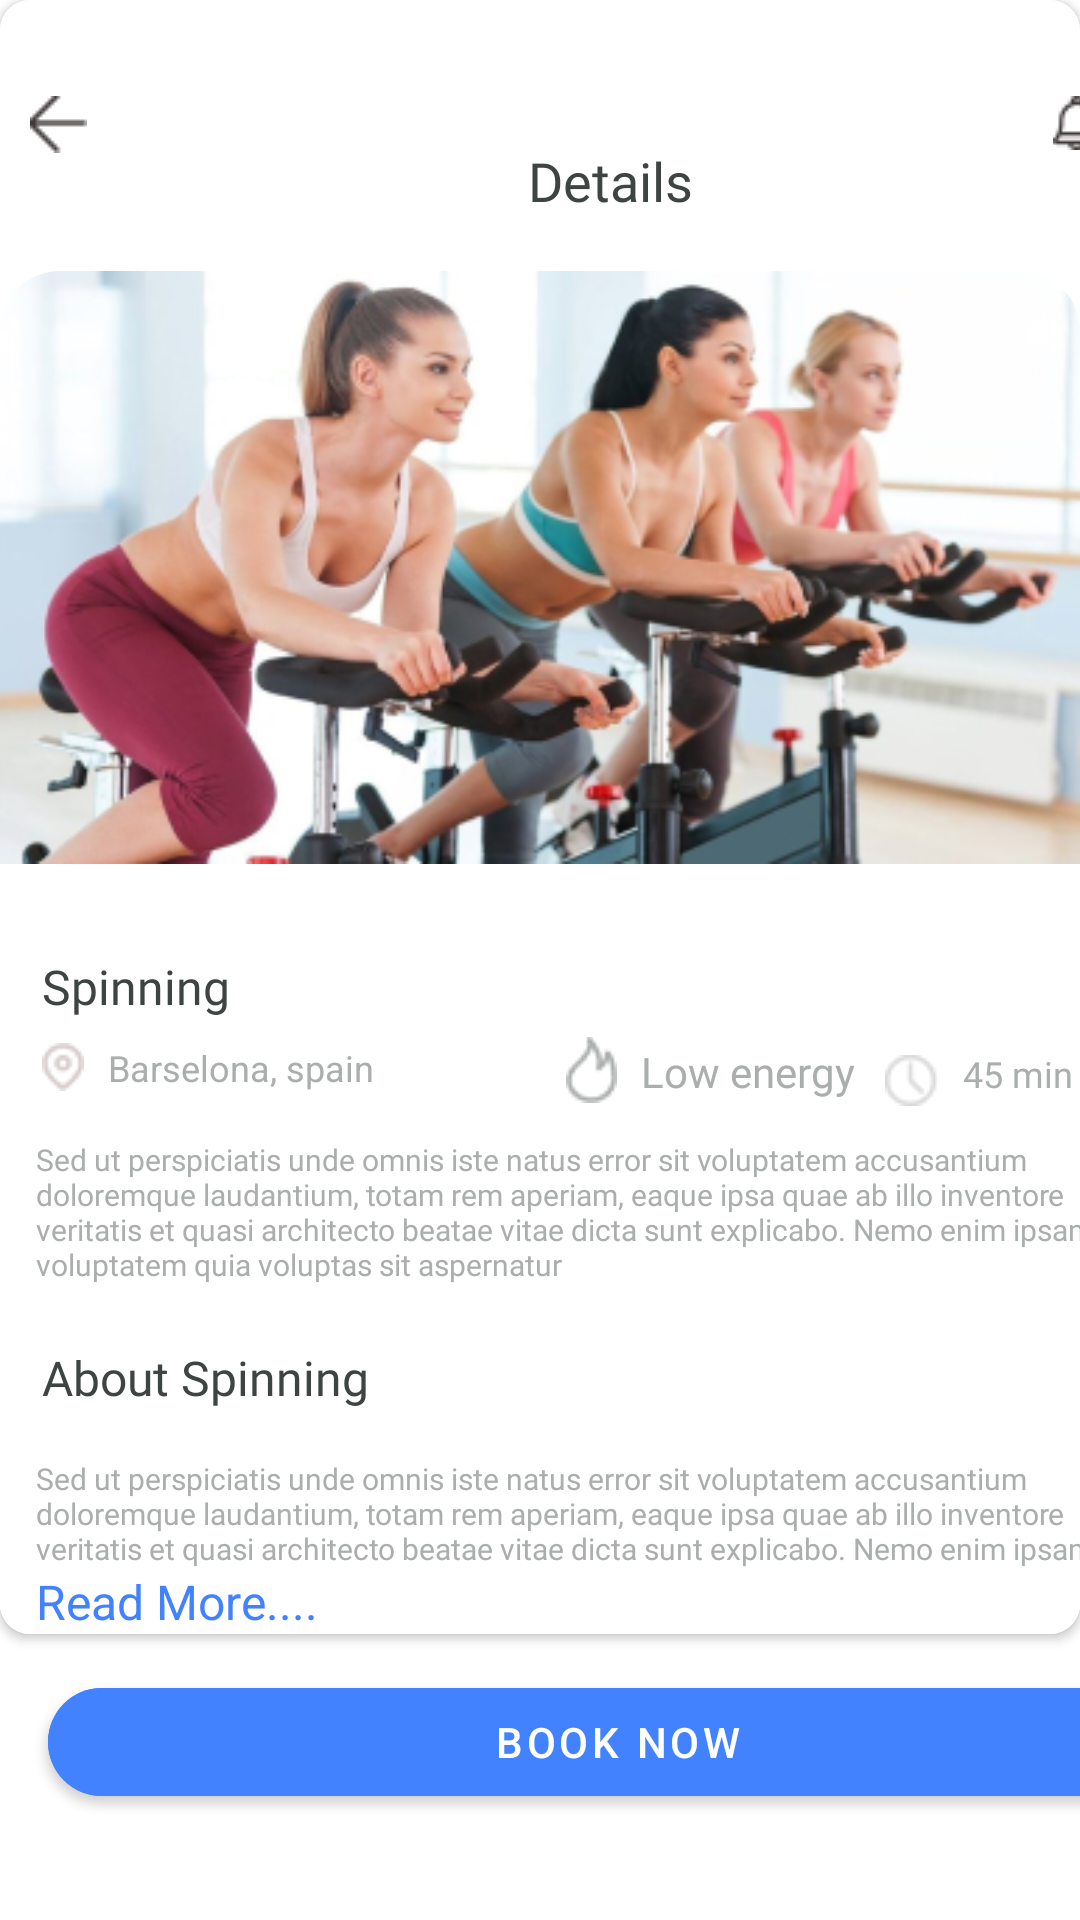

Layout XML and referenced resources for this Android screen:
<!-- AndroidManifest.xml: application theme Theme.FittnessProjectApp -->
<!-- res/layout/fragment_details.xml -->
<?xml version="1.0" encoding="utf-8"?>
<androidx.constraintlayout.widget.ConstraintLayout xmlns:android="http://schemas.android.com/apk/res/android"
    xmlns:tools="http://schemas.android.com/tools"
    android:layout_width="match_parent"
    android:layout_height="match_parent"
    android:background="@color/backround"
    xmlns:app="http://schemas.android.com/apk/res-auto"
    tools:context=".fragment.DetailsFragment">

    <androidx.cardview.widget.CardView
        android:id="@+id/card_view_1"
        android:layout_width="match_parent"
        android:layout_height="wrap_content"
        app:layout_constraintTop_toTopOf="parent"
        app:layout_constraintStart_toStartOf="parent"
        app:layout_constraintEnd_toEndOf="parent"
        app:cardCornerRadius="10dp">


        <androidx.constraintlayout.widget.ConstraintLayout
            android:id="@+id/cons_1"
            android:layout_width="match_parent"
            android:layout_height="wrap_content"
            android:background="@color/white"
            >


            <ImageView
                android:id="@+id/img_back"
                android:layout_width="wrap_content"
                android:layout_height="wrap_content"
                app:layout_constraintStart_toStartOf="parent"
                app:layout_constraintTop_toTopOf="parent"
                android:src="@drawable/ic_back"
                android:layout_marginStart="10dp"
                android:layout_marginTop="32dp"
                />

            <ImageView
                android:id="@+id/img_notification"
                android:layout_width="wrap_content"
                android:layout_height="wrap_content"
                app:layout_constraintStart_toEndOf="@id/tv_details"
                app:layout_constraintTop_toTopOf="parent"
                android:src="@drawable/ic_notification"

                android:layout_marginStart="120dp"
                android:layout_marginTop="32dp"
                />

            <TextView
                android:id="@+id/tv_details"
                android:layout_width="wrap_content"
                android:layout_height="wrap_content"
                app:layout_constraintTop_toTopOf="parent"
                app:layout_constraintStart_toStartOf="parent"
                android:layout_marginStart="176dp"
                android:text="@string/details"
                android:textColor="@color/text_home_color"
                android:fontFamily="@font/poppins_regular"
                android:textSize="18sp"
                android:layout_marginTop="48dp"
                />


            <LinearLayout
                android:id="@+id/linear_1"
                android:layout_width="match_parent"
                android:layout_height="wrap_content"
                app:layout_constraintTop_toBottomOf="@id/tv_details"
                android:background="@color/white"
                android:layout_marginTop="18dp"
                >

                <com.google.android.material.imageview.ShapeableImageView
                    android:id="@+id/img_big"
                    android:layout_width="wrap_content"
                    android:layout_height="wrap_content"
                    android:adjustViewBounds="true"
                    android:src="@drawable/img_spinning"
                    app:shapeAppearanceOverlay="@style/roundImage" />

            </LinearLayout>

            <TextView
                android:id="@+id/tv_name_exs"
                android:layout_width="wrap_content"
                android:layout_height="wrap_content"
                app:layout_constraintTop_toBottomOf="@id/linear_1"
                android:text="@string/spinning"
                app:layout_constraintStart_toStartOf="@id/linear_1"
                android:layout_marginTop="30dp"
                android:layout_marginStart="14dp"
                android:textColor="@color/text_home_color"
                android:fontFamily="@font/poppins_regular"
                android:textSize="16sp"
                />

            <ImageView
                android:id="@+id/img_location"
                android:layout_width="wrap_content"
                android:layout_height="wrap_content"
                app:layout_constraintTop_toBottomOf="@id/tv_name_exs"
                app:layout_constraintStart_toStartOf="@id/tv_name_exs"
                android:src="@drawable/location"
                android:layout_marginTop="8dp"/>

            <TextView
                android:id="@+id/tv_location_country"
                android:layout_width="wrap_content"
                android:layout_height="wrap_content"
                app:layout_constraintStart_toEndOf="@id/img_location"
                app:layout_constraintTop_toTopOf="@id/img_location"
                android:textColor="@color/grey"
                android:textSize="12sp"
                android:layout_marginStart="8dp"
                android:text="@string/barselona_spain"/>


            <ImageView
                android:id="@+id/img_icon_kcal"
                android:layout_width="wrap_content"
                android:layout_height="wrap_content"
                app:layout_constraintTop_toBottomOf="@id/tv_name_exs"
                app:layout_constraintStart_toEndOf="@id/tv_location_country"
                android:src="@drawable/ic_booked"
                android:layout_marginStart="64dp"
                android:layout_marginTop="6dp"
                />

            <TextView
                android:id="@+id/tv_low_energy"
                android:layout_width="wrap_content"
                android:layout_height="wrap_content"
                android:text="@string/low_energy"
                app:layout_constraintStart_toEndOf="@id/img_icon_kcal"
                app:layout_constraintTop_toBottomOf="@id/tv_name_exs"
                android:layout_marginTop="8dp"
                android:textColor="@color/grey"
                android:fontFamily="@font/poppins_regular"
                android:layout_marginStart="8dp"/>


            <ImageView
                android:id="@+id/img_icon_time"
                android:layout_width="wrap_content"
                android:layout_height="wrap_content"
                app:layout_constraintTop_toBottomOf="@id/tv_name_exs"
                app:layout_constraintStart_toEndOf="@id/tv_low_energy"
                android:src="@drawable/ic_time"
                android:layout_marginTop="12dp"
                android:layout_marginStart="10dp"

                />

            <TextView
                android:id="@+id/tv_time"
                android:layout_width="wrap_content"
                android:layout_height="wrap_content"
                android:text="@string/_45_min"
                app:layout_constraintStart_toEndOf="@id/img_icon_time"
                app:layout_constraintTop_toBottomOf="@id/tv_name_exs"
                android:layout_marginTop="10dp"
                android:textSize="12sp"
                android:textColor="@color/grey"
                android:fontFamily="@font/poppins_regular"
                android:layout_marginStart="8dp"/>


            <TextView
                android:id="@+id/tv_detals_text_1"
                android:layout_width="370dp"
                android:layout_height="wrap_content"
                app:layout_constraintTop_toBottomOf="@id/img_location"
                app:layout_constraintStart_toStartOf="parent"
                android:layout_marginTop="16dp"
                android:text="@string/sed_ut_perspiciatis_unde_omnis_iste_natus_error_sit_voluptatem_accusantium_doloremque_laudantium_totam_rem_aperiam_eaque_ipsa_quae_ab_illo_inventore_veritatis_et_quasi_architecto_beatae_vitae_dicta_sunt_explicabo_nemo_enim_ipsam_voluptatem_quia_voluptas_sit_aspernatur"
                android:textSize="10sp"
                android:fontFamily="@font/poppins_regular"
                android:textColor="@color/grey"
                android:layout_marginStart="12dp"/>

            <TextView
                android:id="@+id/tv_about"
                android:layout_width="wrap_content"
                android:layout_height="wrap_content"
                app:layout_constraintTop_toBottomOf="@id/tv_detals_text_1"
                android:textColor="@color/text_home_color"
                android:fontFamily="@font/poppins_regular"
                android:textSize="16sp"
                app:layout_constraintStart_toStartOf="@id/tv_name_exs"
                android:text="@string/about_spinning"
                android:layout_marginTop="20dp"/>


            <LinearLayout

                android:id="@+id/line_text"
                android:layout_width="wrap_content"
                android:layout_height="wrap_content"
                app:layout_constraintTop_toBottomOf="@id/tv_about"
                app:layout_constraintStart_toStartOf="parent"
                android:background="@color/white"
                android:orientation="vertical">

                <TextView
                    android:id="@+id/tv_detals_text_2"
                    android:layout_width="370dp"
                    android:layout_height="wrap_content"
                    android:layout_marginTop="16dp"
                    android:text="@string/sed_ut_perspiciatis_unde_omnis_iste_natus_error_sit_voluptatem_accusantium_doloremque_laudantium_totam_rem_aperiam_eaque_ipsa_quae_ab_illo_inventore_veritatis_et_quasi_architecto_beatae_vitae_dicta_sunt_explicabo_nemo_enim_ipsam_voluptatem_quia_voluptas_sit_aspernatur"
                    android:textSize="10sp"
                    android:maxLines="3"
                    android:ellipsize="end"
                    android:layout_marginStart="12dp"
                    android:fontFamily="@font/poppins_regular"
                    android:textColor="@color/grey"

                    />

                <TextView
                    android:id="@+id/readMoreTextView"
                    android:layout_width="wrap_content"
                    android:layout_height="wrap_content"
                    android:text="@string/read_more"
                    android:textSize="16sp"
                    android:textColor="@color/bottom_color"
                    android:visibility="visible"
                    android:layout_marginStart="12dp"
                     />
            </LinearLayout>



        </androidx.constraintlayout.widget.ConstraintLayout>

    </androidx.cardview.widget.CardView>

    <com.google.android.material.button.MaterialButton
        android:id="@+id/btn_book_now"
        android:layout_width="380dp"
        android:layout_height="wrap_content"
        android:layout_marginHorizontal="18dp"
        android:layout_marginStart="16dp"
        android:layout_marginTop="12dp"
        android:backgroundTint="@color/bottom_color"
        android:text="@string/book_now"
        app:cornerRadius="20dp"
        app:layout_constraintStart_toStartOf="parent"
        app:layout_constraintTop_toBottomOf="@id/card_view_1" />


</androidx.constraintlayout.widget.ConstraintLayout>
<!-- resources referenced by this layout -->
<resources>
  <color name="backround">#F5FFFFFF</color>
  <color name="bottom_color">#4282FF</color>
  <color name="grey">#AAAEAC</color>
  <color name="text_home_color">#3E4441</color>
  <color name="white">#FFFFFFFF</color>
  <!-- drawable ic_back: png bitmap (drawable, 279 bytes) -->
  <!-- drawable ic_booked: png bitmap (drawable, 634 bytes) -->
  <!-- drawable ic_notification: png bitmap (drawable, 498 bytes) -->
  <!-- drawable ic_time: png bitmap (drawable, 494 bytes) -->
  <!-- drawable img_spinning: png bitmap (drawable, 135602 bytes) -->
  <!-- drawable location: png bitmap (drawable, 565 bytes) -->
  <string name="_45_min">45 min</string>
  <string name="about_spinning">About Spinning</string>
  <string name="barselona_spain">Barselona, spain</string>
  <string name="book_now">Book now</string>
  <string name="details">Details</string>
  <string name="low_energy">Low energy</string>
  <string name="read_more">Read More....</string>
  <string name="sed_ut_perspiciatis_unde_omnis_iste_natus_error_sit_voluptatem_accusantium_doloremque_laudantium_totam_rem_aperiam_eaque_ipsa_quae_ab_illo_inventore_veritatis_et_quasi_architecto_beatae_vitae_dicta_sunt_explicabo_nemo_enim_ipsam_voluptatem_quia_voluptas_sit_aspernatur">Sed ut perspiciatis unde omnis iste natus error sit voluptatem accusantium doloremque laudantium, totam rem aperiam, eaque ipsa quae ab illo inventore veritatis et quasi architecto beatae vitae dicta sunt explicabo. Nemo enim ipsam voluptatem quia voluptas sit aspernatur</string>
  <string name="spinning">Spinning</string>
  <style name="roundImage" parent="">
          <item name="cornerFamily">rounded</item>
          <item name="cornerSizeTopLeft">20dp</item>
          <item name="cornerSizeTopRight">20dp</item>
          <item name="color">@color/white</item>
      </style>
  <style name="Theme.FittnessProjectApp" parent="Theme.MaterialComponents.DayNight.NoActionBar">
          
  
          <item name="colorOnSecondary">@color/black</item>
          
          <item name="android:statusBarColor">?attr/colorPrimaryVariant</item>
          
      </style>
  <color name="black">#FF000000</color>
</resources>
